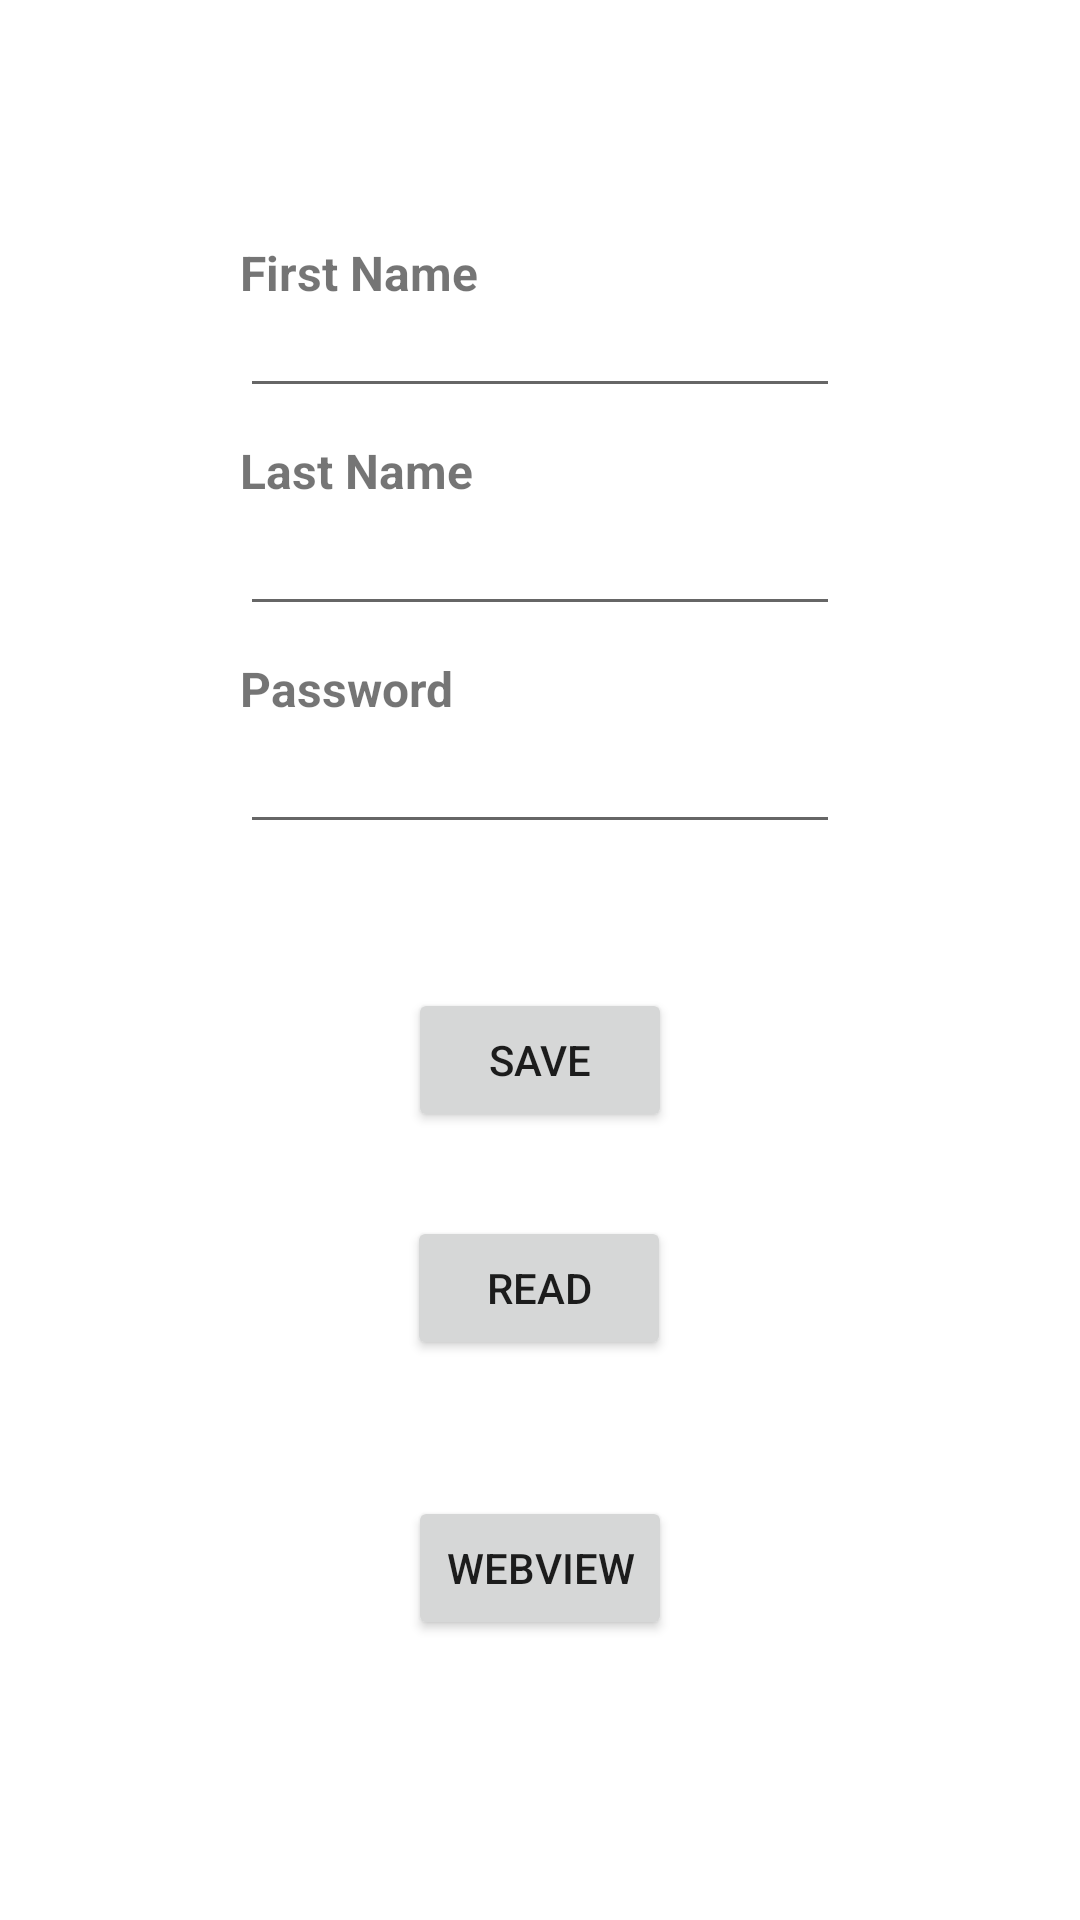

Layout XML and referenced resources for this Android screen:
<!-- AndroidManifest.xml: application theme Theme.TestProject -->
<!-- res/layout/register_home_fragment.xml -->
<?xml version="1.0" encoding="utf-8"?>
<layout
    xmlns:android="http://schemas.android.com/apk/res/android"
    xmlns:app="http://schemas.android.com/apk/res-auto"
    xmlns:tools="http://schemas.android.com/tools"
    tools:context=".screens.start.RegisterFragment">


    <androidx.constraintlayout.widget.ConstraintLayout
        android:layout_width="match_parent"
        android:layout_height="match_parent">

        <EditText
            android:id="@+id/edName"
            android:layout_width="0dp"
            android:layout_height="wrap_content"
            android:layout_marginStart="80dp"
            android:layout_marginEnd="80dp"
            android:layout_marginTop="100dp"
            android:ems="10"
            android:inputType="textPersonName"
            android:textAlignment="viewStart"
            android:textSize="14sp"
            app:layout_constraintEnd_toEndOf="parent"
            app:layout_constraintStart_toStartOf="parent"
            app:layout_constraintTop_toTopOf="parent" />

        <TextView
            android:id="@+id/firstNameText"
            android:layout_width="0dp"
            android:layout_height="wrap_content"
            android:layout_marginStart="80dp"
            android:layout_marginTop="80dp"
            android:layout_marginEnd="80dp"
            android:text="First Name"
            android:textAlignment="viewStart"
            android:textSize="16sp"
            android:textStyle="bold"
            app:layout_constraintEnd_toEndOf="parent"
            app:layout_constraintStart_toStartOf="parent"
            app:layout_constraintTop_toTopOf="parent" />


        <TextView
            android:id="@+id/userNameTextView"
            android:layout_width="0dp"
            android:layout_height="wrap_content"
            android:layout_marginStart="80dp"
            android:layout_marginTop="10dp"
            android:layout_marginEnd="80dp"
            android:text="Last Name"
            android:textAlignment="viewStart"
            android:textSize="16sp"
            android:textStyle="bold"
            app:layout_constraintEnd_toEndOf="parent"
            app:layout_constraintStart_toStartOf="parent"
            app:layout_constraintTop_toBottomOf="@+id/edName" />

        <TextView
            android:id="@+id/passwordTextView"
            android:layout_width="0dp"
            android:layout_height="wrap_content"
            android:layout_marginStart="80dp"
            android:layout_marginTop="10dp"
            android:layout_marginEnd="80dp"
            android:text="Password"
            android:textAlignment="viewStart"
            android:textSize="16sp"
            android:textStyle="bold"
            app:layout_constraintEnd_toEndOf="parent"
            app:layout_constraintStart_toStartOf="parent"
            app:layout_constraintTop_toBottomOf="@+id/secondName" />

        <EditText
            android:id="@+id/secondName"
            android:layout_width="0dp"
            android:layout_height="wrap_content"
            android:layout_marginStart="80dp"
            android:layout_marginTop="5dp"
            android:layout_marginEnd="80dp"
            android:ems="10"
            android:importantForAutofill="no"
            android:inputType="textPersonName"
            android:textSize="14sp"
            app:layout_constraintEnd_toEndOf="parent"
            app:layout_constraintStart_toStartOf="parent"
            app:layout_constraintTop_toBottomOf="@+id/userNameTextView" />

        <EditText
            android:id="@+id/email"
            android:layout_width="0dp"
            android:layout_height="wrap_content"
            android:layout_marginStart="80dp"
            android:layout_marginTop="5dp"
            android:layout_marginEnd="80dp"
            android:ems="10"
            android:importantForAutofill="no"
            android:inputType="textPersonName"
            android:textSize="14sp"
            app:layout_constraintEnd_toEndOf="parent"
            app:layout_constraintStart_toStartOf="parent"
            app:layout_constraintTop_toBottomOf="@+id/passwordTextView" />

        <Button
            android:id="@+id/saveButton"
            android:layout_width="wrap_content"
            android:layout_height="wrap_content"
            android:layout_marginStart="16dp"
            android:layout_marginTop="48dp"
            android:layout_marginEnd="16dp"
            android:text="Save"
            app:layout_constraintEnd_toEndOf="parent"
            app:layout_constraintStart_toStartOf="parent"
            app:layout_constraintTop_toBottomOf="@+id/email" />

        <Button
            android:id="@+id/readButton2"
            android:layout_width="wrap_content"
            android:layout_height="wrap_content"
            android:layout_marginStart="16dp"
            android:layout_marginTop="124dp"
            android:layout_marginEnd="16dp"

            android:text="Read"
            app:layout_constraintEnd_toEndOf="parent"
            app:layout_constraintHorizontal_bias="0.498"
            app:layout_constraintStart_toStartOf="parent"
            app:layout_constraintTop_toBottomOf="@+id/email" />

        <Button
            android:id="@+id/webView"
            android:layout_width="wrap_content"
            android:layout_height="wrap_content"
            android:layout_marginStart="16dp"
            android:layout_marginTop="124dp"
            android:layout_marginEnd="16dp"
            android:text="WebView"
            app:layout_constraintBottom_toBottomOf="parent"
            app:layout_constraintEnd_toEndOf="parent"
            app:layout_constraintStart_toStartOf="parent"
            app:layout_constraintTop_toBottomOf="@+id/email" />

    </androidx.constraintlayout.widget.ConstraintLayout>
</layout>
<!-- resources referenced by this layout -->
<resources>
  <style name="Theme.TestProject" parent="Theme.MaterialComponents.DayNight.NoActionBar">
          
          <item name="colorPrimary">@color/purple_500</item>
          <item name="colorPrimaryVariant">@color/purple_700</item>
          <item name="colorOnPrimary">@color/white</item>
          
          <item name="colorSecondary">@color/teal_200</item>
          <item name="colorSecondaryVariant">@color/teal_700</item>
          <item name="colorOnSecondary">@color/black</item>
          
          <item name="android:statusBarColor">?attr/colorPrimaryVariant</item>
          
      </style>
  <!-- not gathered from this repository: default colours our renderer supplied (Android Studio template values) -->
  <color name="purple_500">#FF6200EE</color>
  <color name="purple_700">#FF3700B3</color>
  <color name="teal_200">#FF03DAC5</color>
  <color name="teal_700">#FF018786</color>
  <color name="black">#FF000000</color>
  <color name="white">#FFFFFFFF</color>
</resources>
